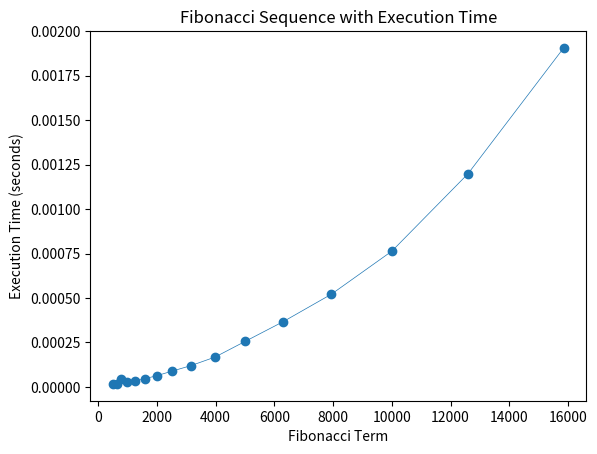

The script that saved this image:
import matplotlib.pyplot as plt
import time
import sys

sys.setrecursionlimit(10**6)

def Fibonacci(n):
	a = 0
	b = 1
	
	if n < 0:
		print("Incorrect input")		
	elif n == 0:
		return 0
	elif n == 1:
		return b
	else:
		for i in range(1, n):
			c = a + b
			a = b
			b = c
		return b

#Here I store the results
data = []
execution_times = []
terms=[501, 631, 794, 1000, 1259, 1585, 1995, 2512, 3162, 3981, 5012, 6310, 7943, 10000, 12589, 15849]

# Driver Program
for term in terms:
    start_time = time.time()
    result = Fibonacci(term)
    end_time = time.time()
    
    execution_time = end_time - start_time
    execution_times.append(execution_time)
    
    data.append(result)
    print(f"Fibonacci({term}): {execution_time:.6f} seconds")


plt.plot(terms, execution_times, 'o-', linewidth=0.5)
plt.xlabel('Fibonacci Term')
plt.ylabel('Execution Time (seconds)')
plt.title('Fibonacci Sequence with Execution Time')
plt.show()